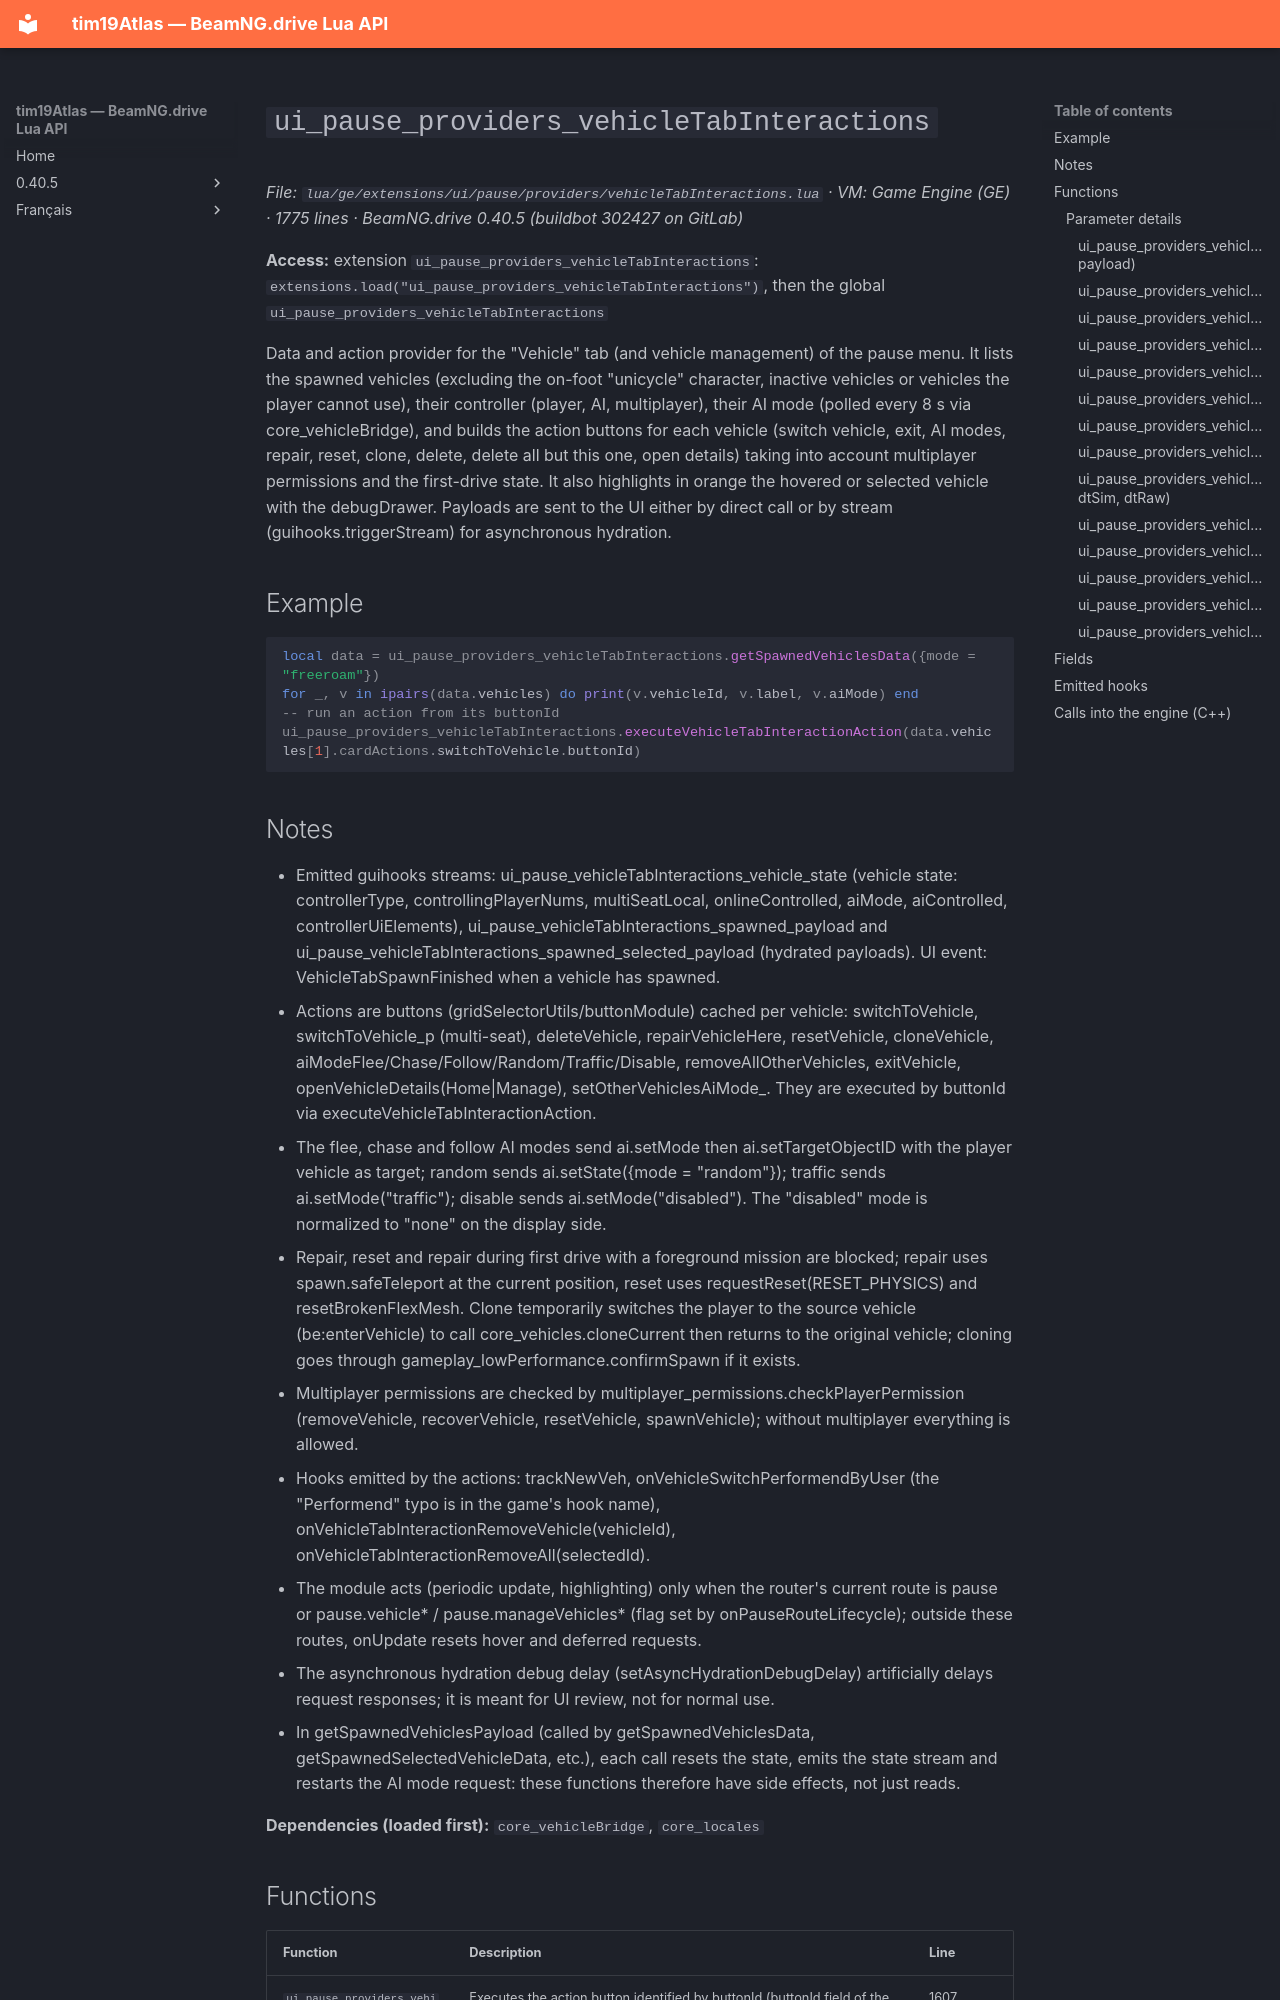

repository: Tim0219800/beamng-lua-atlas · page: 0.40.5/ge/extensions/ui/pause/providers/vehicleTabInteractions.html · generator: mkdocs

# `ui_pause_providers_vehicleTabInteractions`

*File: `lua/ge/extensions/ui/pause/providers/vehicleTabInteractions.lua` · VM: Game Engine (GE) · 1775 lines · BeamNG.drive 0.40.5 (buildbot 302427 on GitLab)*

**Access:** extension `ui_pause_providers_vehicleTabInteractions`: `extensions.load("ui_pause_providers_vehicleTabInteractions")`, then the global `ui_pause_providers_vehicleTabInteractions`

Data and action provider for the "Vehicle" tab (and vehicle management) of the pause menu. It lists the spawned vehicles (excluding the on-foot "unicycle" character, inactive vehicles or vehicles the player cannot use), their controller (player, AI, multiplayer), their AI mode (polled every 8 s via core_vehicleBridge), and builds the action buttons for each vehicle (switch vehicle, exit, AI modes, repair, reset, clone, delete, delete all but this one, open details) taking into account multiplayer permissions and the first-drive state. It also highlights in orange the hovered or selected vehicle with the debugDrawer. Payloads are sent to the UI either by direct call or by stream (guihooks.triggerStream) for asynchronous hydration.

## Example

```lua
local data = ui_pause_providers_vehicleTabInteractions.getSpawnedVehiclesData({mode = "freeroam"})
for _, v in ipairs(data.vehicles) do print(v.vehicleId, v.label, v.aiMode) end
-- run an action from its buttonId
ui_pause_providers_vehicleTabInteractions.executeVehicleTabInteractionAction(data.vehicles[1].cardActions.switchToVehicle.buttonId)
```
